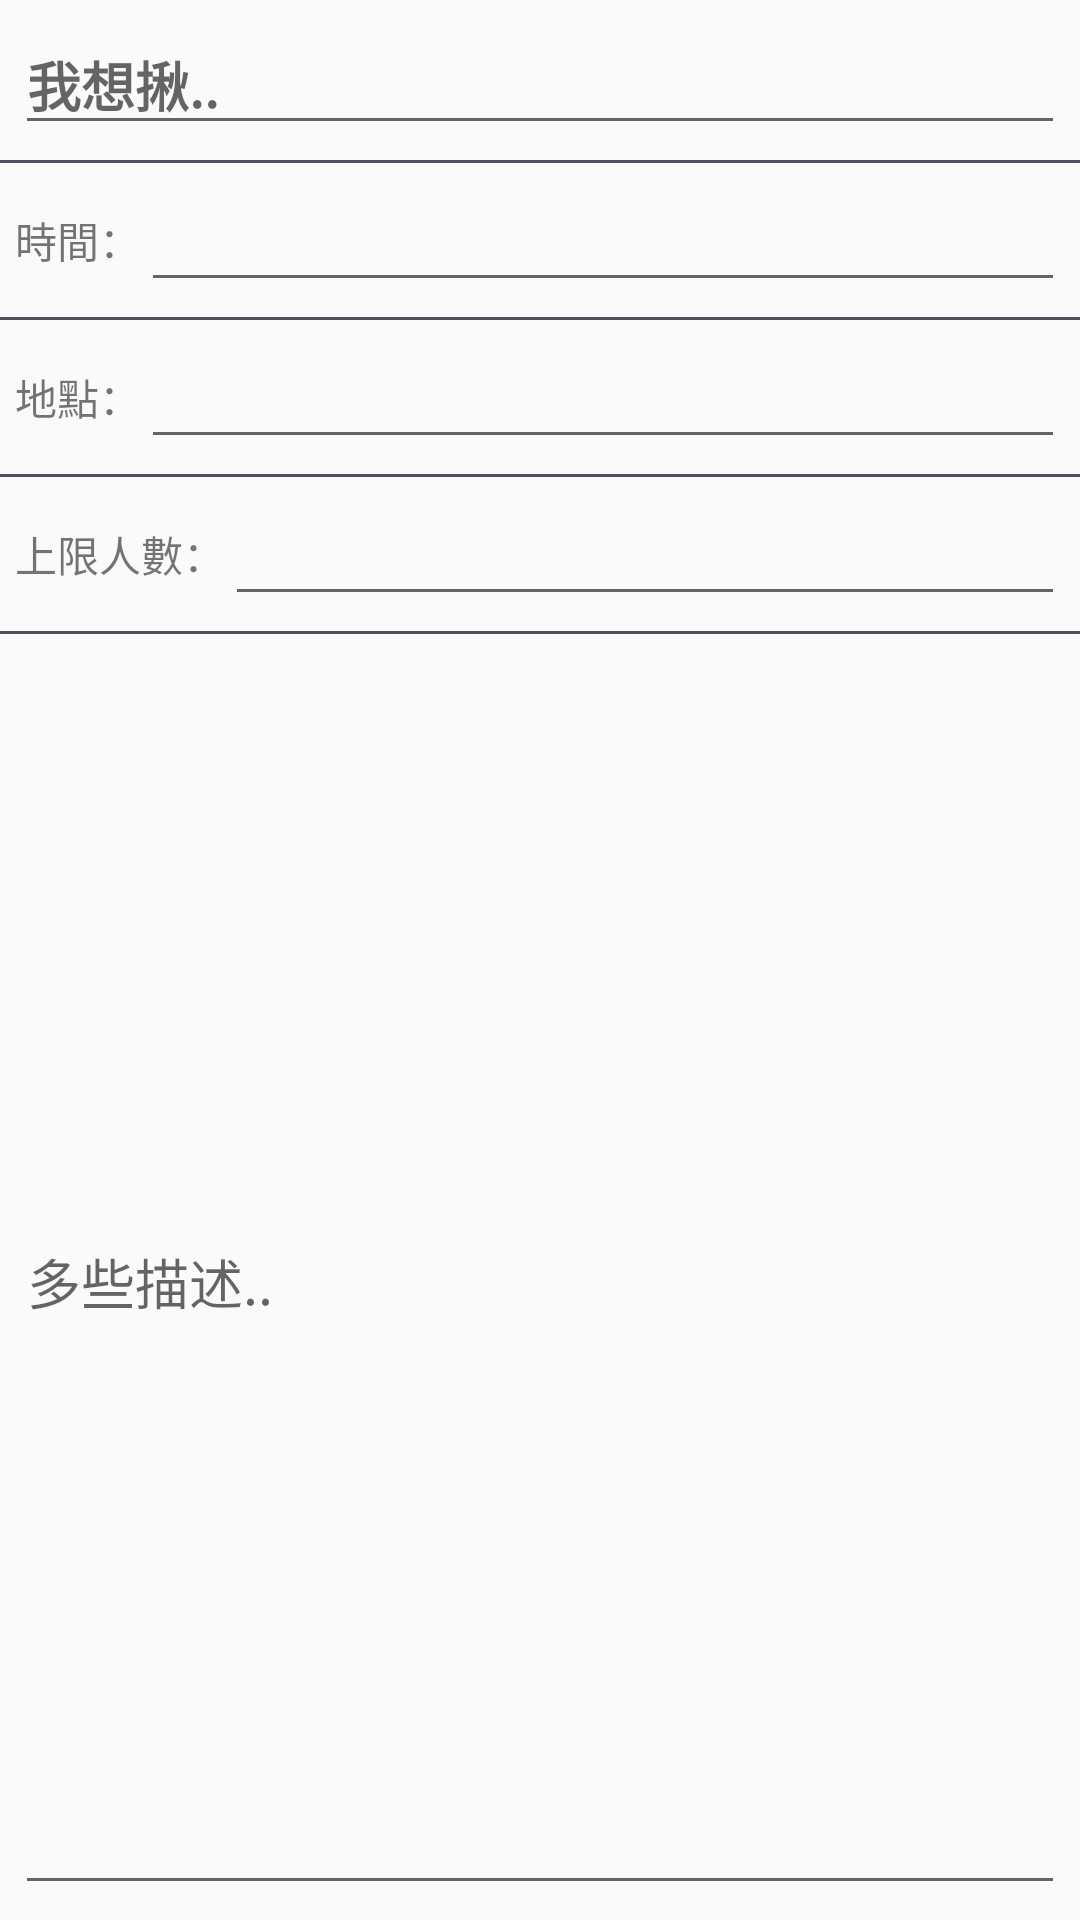

The Android layout XML behind this screen, and the referenced resources:
<!-- AndroidManifest.xml: application theme AppTheme -->
<!-- res/layout/fragment_create.xml -->
<LinearLayout xmlns:android="http://schemas.android.com/apk/res/android"
              xmlns:tools="http://schemas.android.com/tools"
              android:layout_width="match_parent"
              android:layout_height="match_parent"
              android:orientation="vertical"
              tools:context="com.example.dante.joinme.DefaultFragment">

    <EditText
        android:id="@+id/create_fragment_title"
        android:layout_width="match_parent"
        android:layout_height="wrap_content"
        android:layout_margin="5dp"
        android:gravity="center_vertical"
        android:hint="我想揪.."
        android:textStyle="bold"/>


    <View
        android:layout_width="match_parent"
        android:layout_height="1dp"
        android:background="@color/gray_dl_toolbar_title"/>

    <LinearLayout
        android:layout_width="match_parent"
        android:layout_height="wrap_content"
        android:orientation="horizontal"
        android:padding="5dp">

        <TextView
            android:layout_width="wrap_content"
            android:layout_height="match_parent"
            android:gravity="center_vertical"
            android:text="時間："/>

        <EditText
            android:id="@+id/create_fragment_time"
            android:layout_width="match_parent"
            android:layout_height="match_parent"
            android:gravity="center_vertical"/>
    </LinearLayout>

    <View
        android:layout_width="match_parent"
        android:layout_height="1dp"
        android:background="@color/gray_dl_toolbar_title"/>

    <LinearLayout
        android:layout_width="match_parent"
        android:layout_height="wrap_content"
        android:orientation="horizontal"
        android:padding="5dp">

        <TextView
            android:layout_width="wrap_content"
            android:layout_height="match_parent"
            android:gravity="center_vertical"
            android:text="地點："/>

        <EditText
            android:id="@+id/create_fragment_location"
            android:layout_width="match_parent"
            android:layout_height="match_parent"
            android:gravity="center_vertical"/>
    </LinearLayout>

    <View
        android:layout_width="match_parent"
        android:layout_height="1dp"
        android:background="@color/gray_dl_toolbar_title"/>

    <LinearLayout
        android:layout_width="match_parent"
        android:layout_height="wrap_content"
        android:orientation="horizontal"
        android:padding="5dp">

        <TextView
            android:layout_width="wrap_content"
            android:layout_height="match_parent"
            android:gravity="center_vertical"
            android:text="上限人數："/>

        <EditText
            android:id="@+id/create_fragment_people"
            android:layout_width="match_parent"
            android:layout_height="match_parent"
            android:gravity="center_vertical"
            android:inputType="number"/>
    </LinearLayout>

    <View
        android:layout_width="match_parent"
        android:layout_height="1dp"
        android:background="@color/gray_dl_toolbar_title"/>

    <EditText
        android:id="@+id/create_fragment_description"
        android:layout_width="match_parent"
        android:layout_height="0dp"
        android:layout_margin="5dp"
        android:layout_weight="1"
        android:hint="多些描述.."/>

</LinearLayout>
<!-- resources referenced by this layout -->
<resources>
  <color name="gray_dl_toolbar_title">#4E5260</color>
  <style name="AppTheme" parent="Theme.AppCompat.Light.DarkActionBar">
          
          <item name="colorPrimary">@color/colorPrimary</item>
          <item name="colorPrimaryDark">@color/colorPrimaryDark</item>
          <item name="colorAccent">@color/colorAccent</item>
      </style>
  <color name="colorPrimary">#3F51B5</color>
  <color name="colorPrimaryDark">#303F9F</color>
  <color name="colorAccent">#FF4081</color>
</resources>
